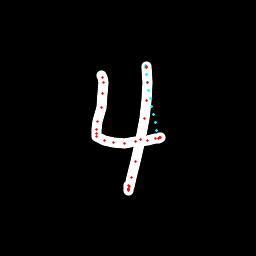

The data file committed next to this chart (first rows):
x, y, hover, eod
101.7, 75.56, 0.0, 0.0
102.4, 77.07, 0.0, 0.0
103.3, 82.89, 0.0, 0.0
102.9, 93.44, 0.0, 0.0
101.1, 107.8, 0.0, 0.0
97.21, 121.4, 0.0, 0.0
96, 130, 0.0, 0.0
96.05, 133.4, 0.0, 0.0
96.9, 136.7, 0.0, 0.0
104.1, 140.8, 0.0, 0.0
113.3, 142.8, 0.0, 0.0
124.4, 143.1, 0.0, 0.0
135.7, 142, 0.0, 0.0
147.6, 140, 0.0, 0.0
155.6, 138.2, 0.0, 0.0
158.9, 138, 0.0, 0.0
160.1, 137.5, 0.0, 0.0
159.6, 137.2, 0.0, 0.0
156.9, 130.8, 1.0, 0.0
155.1, 122.9, 1.0, 0.0
153.4, 115, 1.0, 0.0
151.8, 106.8, 1.0, 0.0
150.3, 98.65, 1.0, 0.0
148.8, 90.53, 1.0, 0.0
147.5, 82.61, 1.0, 0.0
146.2, 74.81, 1.0, 0.0
145.3, 67.28, 1.0, 0.0
145.6, 65.7, 1.0, 0.0
146, 66.4, 0.0, 0.0
146.5, 67.67, 0.0, 0.0
147.2, 82.16, 0.0, 0.0
146.9, 100.7, 0.0, 0.0
144.6, 118.5, 0.0, 0.0
140.8, 139.9, 0.0, 0.0
135.2, 161.6, 0.0, 0.0
131.2, 177, 0.0, 0.0
129.2, 186.1, 0.0, 0.0
128.3, 188.9, 0.0, 0.0
128.8, 190.4, 0.0, 0.0
128.7, 189.6, 0.0, 0.0
128.7, 189.1, 0.0, 0.0
128.6, 185.8, 0.0, 1.0
